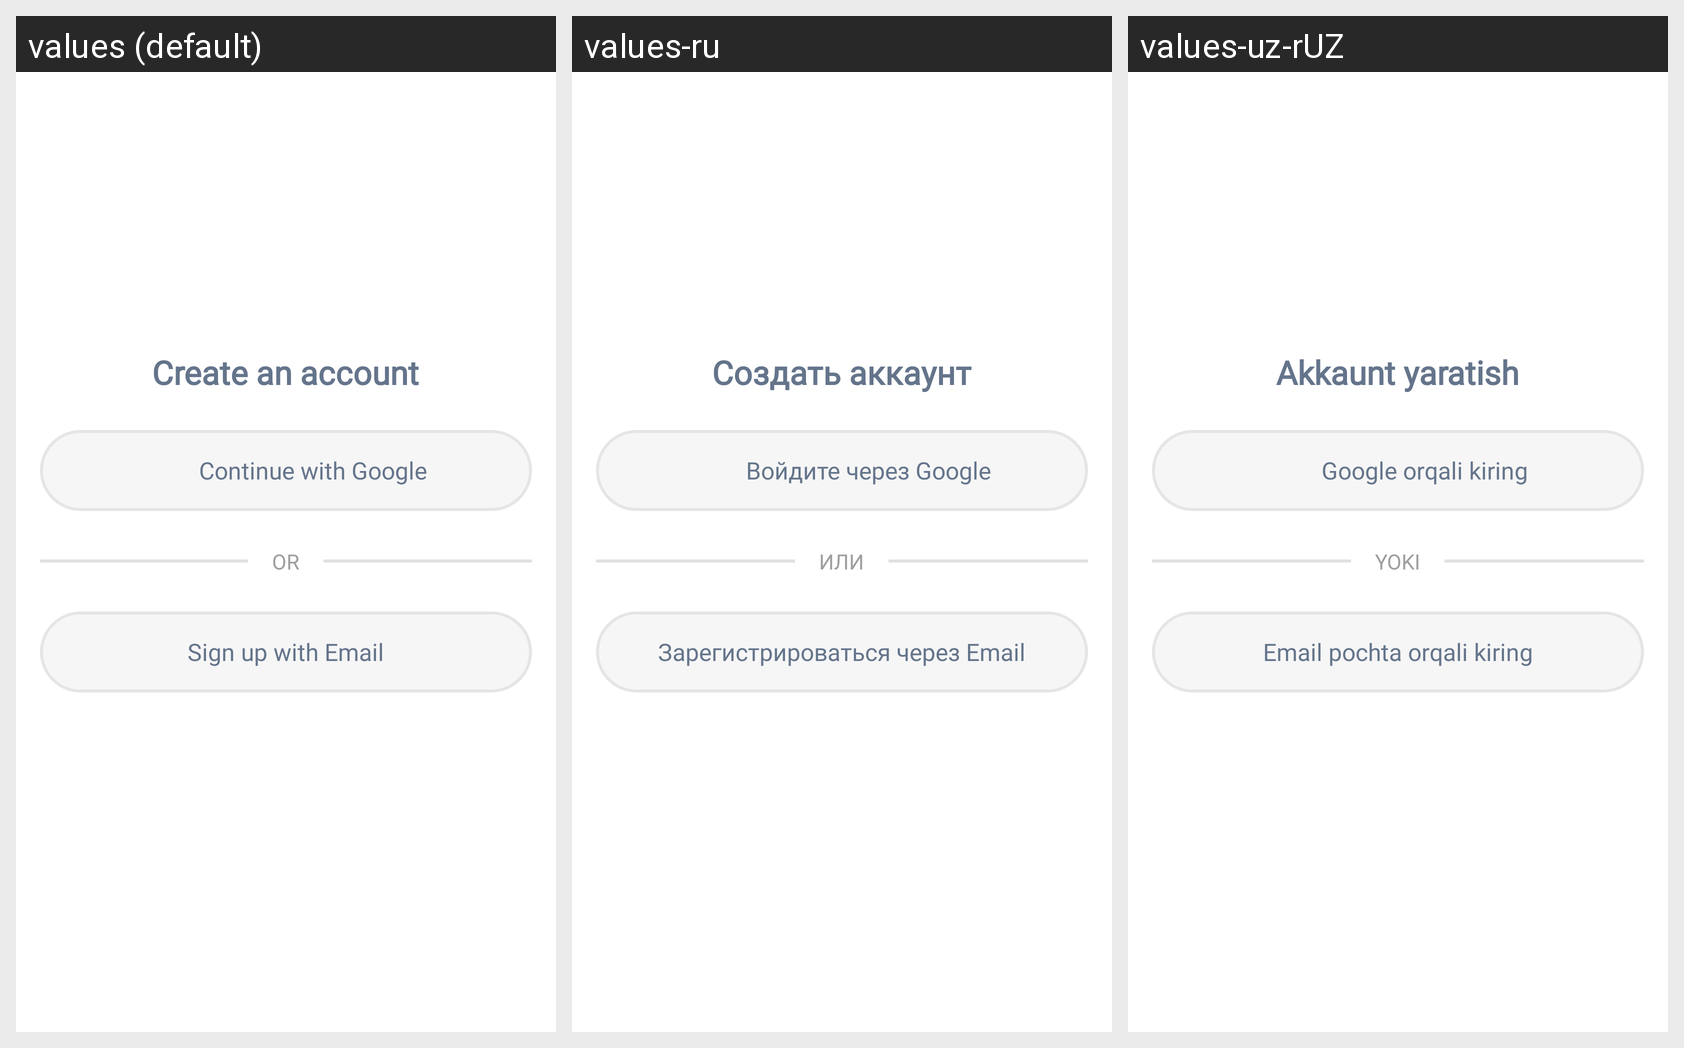

Translations of the strings shown on this Android screen, per locale in the grid:
Android screen res/layout/fragment_auth_method.xml rendered under 3 locales, left to right: values (default), values-ru, values-uz-rUZ. Device: Nexus 5 (rendered at 1080×1920; each locale shown at half size, 540×960, under a caption strip naming it); theme Theme.Tetragon.
Strings drawn on this screen, with the default value and each locale's value (text and hints the layout hard-codes, and strings that could not be matched under every locale, appear in the picture but are not listed):

create_an_account
  values: Create an account
  values-ru: Создать аккаунт
  values-uz-rUZ: Akkaunt yaratish

continue_with_google
  values: Continue with Google
  values-ru: Войдите через Google
  values-uz-rUZ: Google orqali kiring

or
  values: OR
  values-ru: ИЛИ
  values-uz-rUZ: YOKI

sign_up_with_email
  values: Sign up with Email
  values-ru: Зарегистрироваться через Email
  values-uz-rUZ: Email pochta orqali kiring
